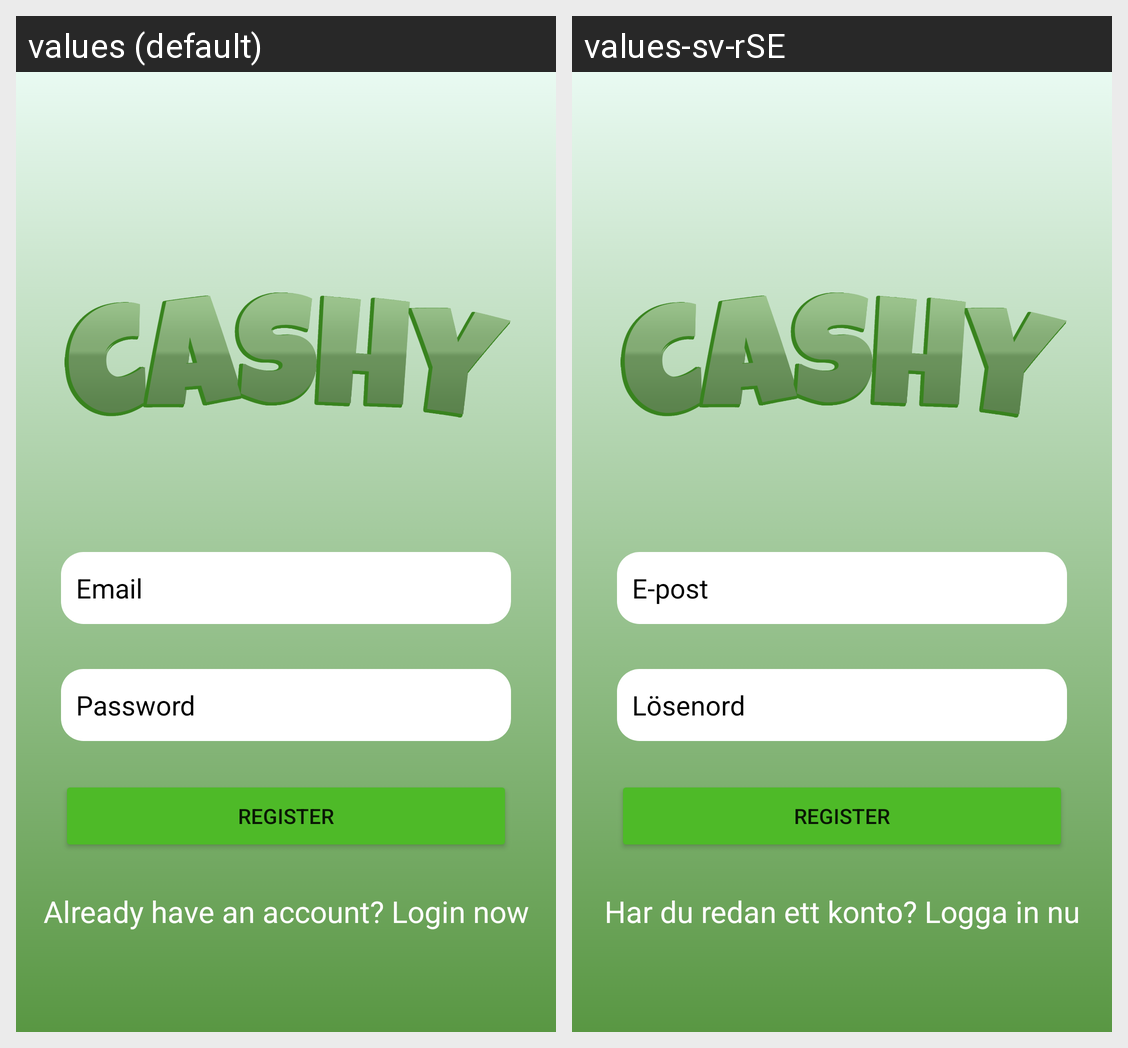

The same Android screen rendered under two of its app's locales, left to right. List the strings drawn on it with the default value and each locale's translation.
Android screen res/layout/activity_register.xml rendered under 2 locales, left to right: values (default), values-sv-rSE. Device: Nexus 5 (rendered at 1080×1920; each locale shown at half size, 540×960, under a caption strip naming it); theme Theme.CashY.
Strings drawn on this screen, with the default value and each locale's value (text and hints the layout hard-codes, and strings that could not be matched under every locale, appear in the picture but are not listed):

register
  values: Register
  values-sv-rSE: Register

email
  values: Email
  values-sv-rSE: E-post

password
  values: Password
  values-sv-rSE: Lösenord

already_account_question
  values: Already have an account? Login now
  values-sv-rSE: Har du redan ett konto? Logga in nu
